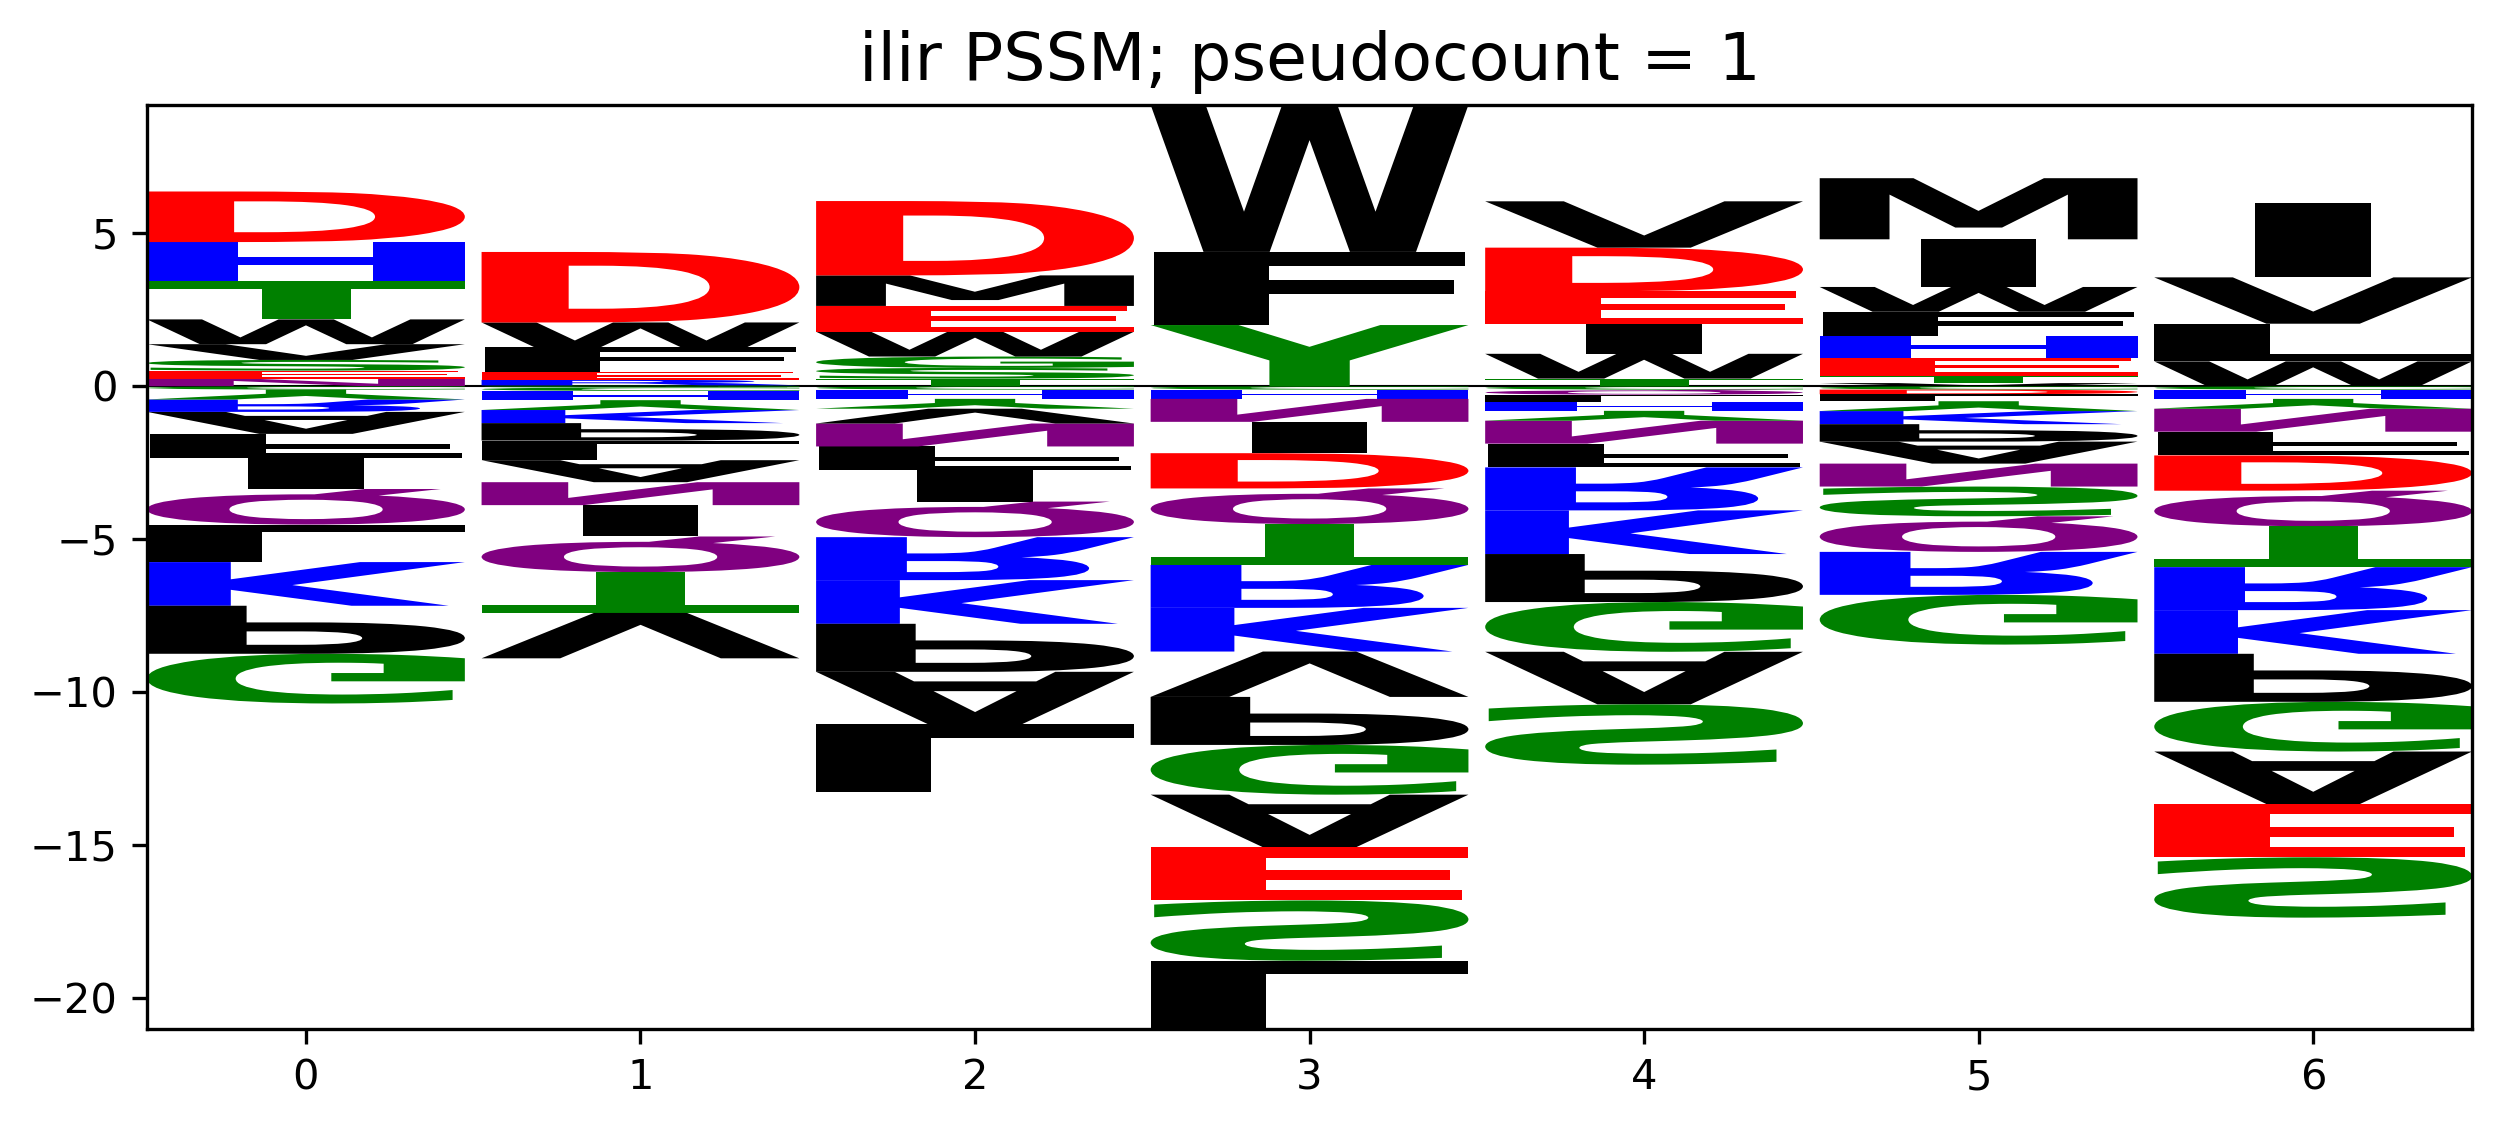

Source data for this figure (header and first rows):
pos, A, C, D, E, F, G, H, I, K, L, M, N, P, Q, R, S, T, V, W, Y
0, -0.7197, -0.1123, 1.654, 0.2595, -0.7776, -1.627, 1.282, -1.026, -1.429, -1.227, -0.0009696, 0.2495, -1.57, -1.164, -0.4055, 0.3487, 1.248, 0.5156, 0.811, -0.3221
1, -0.7197, -0.1123, 2.306, 0.2595, 0.8074, -0.04196, -0.3029, -1.026, -0.4285, -0.6421, -0.0009696, -0.7505, -0.5705, -1.164, 0.1794, 0.0268, -1.337, -1.484, 0.811, -0.3221
2, -1.72, -0.1123, 2.432, 0.8445, -0.7776, 0.3731, -0.3029, -1.026, -1.429, -2.227, 0.999, -0.7505, -1.57, -1.164, -1.406, 0.3487, 0.2477, -0.4844, 0.811, -0.3221
3, -1.72, -0.1123, -1.153, -1.74, 2.392, -1.627, -0.3029, -1.026, -1.429, -2.227, -0.0009696, -0.7505, -1.57, -1.164, -1.406, -1.973, -1.337, -1.484, 4.811, 2
4, -1.72, -0.1123, 1.432, 1.067, -0.7776, -1.627, -0.3029, 0.9742, -1.429, -0.2271, -0.0009696, -0.7505, -1.57, -0.1637, -1.406, -1.973, 0.2477, 1.516, 0.811, -0.3221
5, -0.7197, -0.1123, -0.1532, 0.5815, 0.8074, -1.627, 0.6971, 1.559, -0.4285, -0.2271, 1.999, -0.7505, -0.5705, -1.164, -1.406, -0.9732, 0.2477, 0.1006, 0.811, -0.3221
6, -1.72, -0.1123, -1.153, -1.74, -0.7776, -1.627, -0.3029, 2.434, -1.429, 1.232, -0.0009696, -0.7505, -1.57, -1.164, -1.406, -1.973, -1.337, 1.516, 0.811, -0.3221
